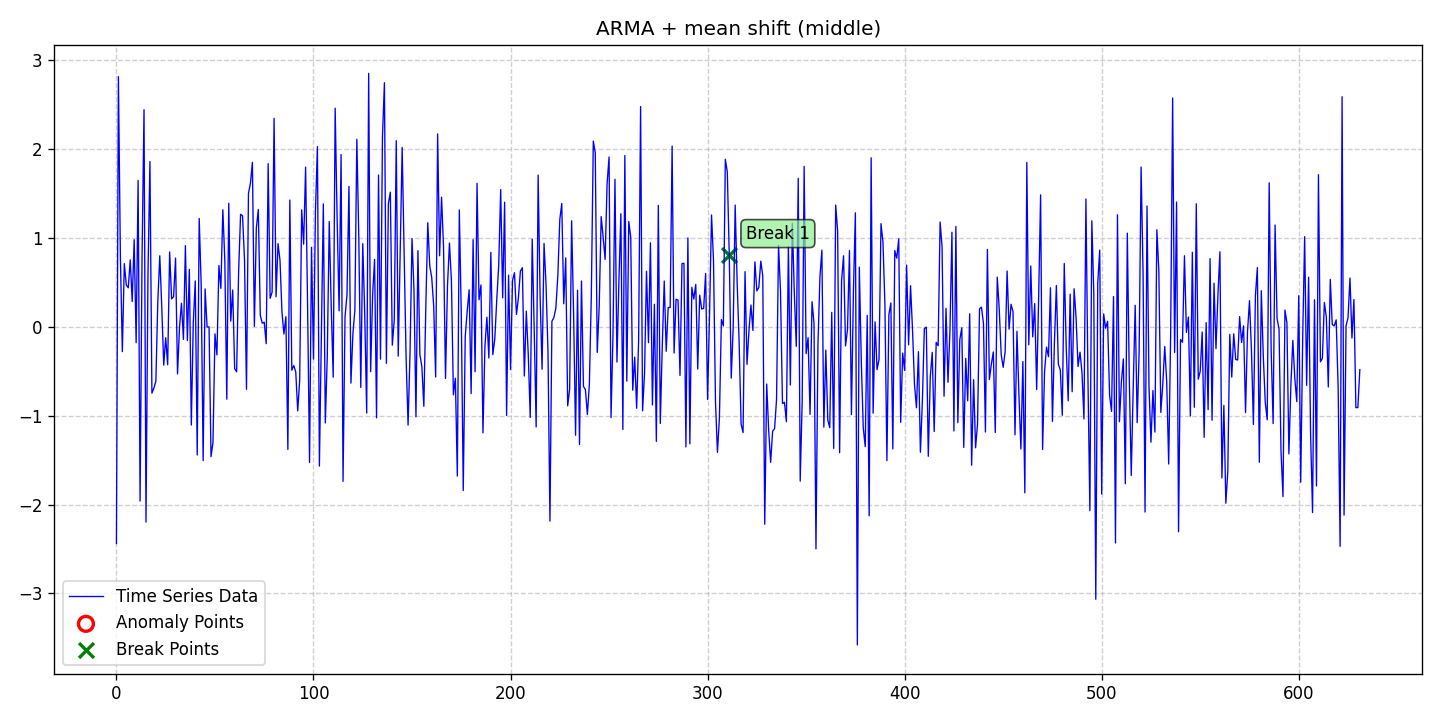

The table this chart was drawn from, first rows:
date, data, stationary, det_lin_up, det_lin_down, det_quad, det_cubic, det_exp, det_damped, stoc_trend, volatility, single_seas, multiple_seas, point_anom_single, point_anom_multi, collect_anom, context_anom, mean_shift, var_shift, trend_shift, point_anom_count, point_anom_location, point_anom_point, collect_anom_count
2020-01-01, -2.439, 0, 0, 0, 0, 0, 0, 0, 0, 0, 0, 0, 0, 0, 0, 0, 1, 0, 0, 0, none, , 0
2020-01-02, 2.815, 0, 0, 0, 0, 0, 0, 0, 0, 0, 0, 0, 0, 0, 0, 0, 1, 0, 0, 0, none, , 0
2020-01-03, 0.7889, 0, 0, 0, 0, 0, 0, 0, 0, 0, 0, 0, 0, 0, 0, 0, 1, 0, 0, 0, none, , 0
2020-01-04, -0.2795, 0, 0, 0, 0, 0, 0, 0, 0, 0, 0, 0, 0, 0, 0, 0, 1, 0, 0, 0, none, , 0
2020-01-05, 0.7109, 0, 0, 0, 0, 0, 0, 0, 0, 0, 0, 0, 0, 0, 0, 0, 1, 0, 0, 0, none, , 0
2020-01-06, 0.4712, 0, 0, 0, 0, 0, 0, 0, 0, 0, 0, 0, 0, 0, 0, 0, 1, 0, 0, 0, none, , 0
2020-01-07, 0.4385, 0, 0, 0, 0, 0, 0, 0, 0, 0, 0, 0, 0, 0, 0, 0, 1, 0, 0, 0, none, , 0
2020-01-08, 0.7528, 0, 0, 0, 0, 0, 0, 0, 0, 0, 0, 0, 0, 0, 0, 0, 1, 0, 0, 0, none, , 0
2020-01-09, 0.2844, 0, 0, 0, 0, 0, 0, 0, 0, 0, 0, 0, 0, 0, 0, 0, 1, 0, 0, 0, none, , 0
2020-01-10, 0.9794, 0, 0, 0, 0, 0, 0, 0, 0, 0, 0, 0, 0, 0, 0, 0, 1, 0, 0, 0, none, , 0
2020-01-11, -0.1792, 0, 0, 0, 0, 0, 0, 0, 0, 0, 0, 0, 0, 0, 0, 0, 1, 0, 0, 0, none, , 0
2020-01-12, 1.648, 0, 0, 0, 0, 0, 0, 0, 0, 0, 0, 0, 0, 0, 0, 0, 1, 0, 0, 0, none, , 0
2020-01-13, -1.961, 0, 0, 0, 0, 0, 0, 0, 0, 0, 0, 0, 0, 0, 0, 0, 1, 0, 0, 0, none, , 0
2020-01-14, 0.7881, 0, 0, 0, 0, 0, 0, 0, 0, 0, 0, 0, 0, 0, 0, 0, 1, 0, 0, 0, none, , 0
2020-01-15, 2.443, 0, 0, 0, 0, 0, 0, 0, 0, 0, 0, 0, 0, 0, 0, 0, 1, 0, 0, 0, none, , 0
2020-01-16, -2.197, 0, 0, 0, 0, 0, 0, 0, 0, 0, 0, 0, 0, 0, 0, 0, 1, 0, 0, 0, none, , 0
2020-01-17, 0.5757, 0, 0, 0, 0, 0, 0, 0, 0, 0, 0, 0, 0, 0, 0, 0, 1, 0, 0, 0, none, , 0
2020-01-18, 1.859, 0, 0, 0, 0, 0, 0, 0, 0, 0, 0, 0, 0, 0, 0, 0, 1, 0, 0, 0, none, , 0
2020-01-19, -0.7467, 0, 0, 0, 0, 0, 0, 0, 0, 0, 0, 0, 0, 0, 0, 0, 1, 0, 0, 0, none, , 0
2020-01-20, -0.69, 0, 0, 0, 0, 0, 0, 0, 0, 0, 0, 0, 0, 0, 0, 0, 1, 0, 0, 0, none, , 0
2020-01-21, -0.6135, 0, 0, 0, 0, 0, 0, 0, 0, 0, 0, 0, 0, 0, 0, 0, 1, 0, 0, 0, none, , 0
2020-01-22, 0.2877, 0, 0, 0, 0, 0, 0, 0, 0, 0, 0, 0, 0, 0, 0, 0, 1, 0, 0, 0, none, , 0
2020-01-23, 0.7994, 0, 0, 0, 0, 0, 0, 0, 0, 0, 0, 0, 0, 0, 0, 0, 1, 0, 0, 0, none, , 0
2020-01-24, 0.2218, 0, 0, 0, 0, 0, 0, 0, 0, 0, 0, 0, 0, 0, 0, 0, 1, 0, 0, 0, none, , 0
2020-01-25, -0.4318, 0, 0, 0, 0, 0, 0, 0, 0, 0, 0, 0, 0, 0, 0, 0, 1, 0, 0, 0, none, , 0
2020-01-26, -0.123, 0, 0, 0, 0, 0, 0, 0, 0, 0, 0, 0, 0, 0, 0, 0, 1, 0, 0, 0, none, , 0
2020-01-27, -0.4265, 0, 0, 0, 0, 0, 0, 0, 0, 0, 0, 0, 0, 0, 0, 0, 1, 0, 0, 0, none, , 0
2020-01-28, 0.8424, 0, 0, 0, 0, 0, 0, 0, 0, 0, 0, 0, 0, 0, 0, 0, 1, 0, 0, 0, none, , 0
2020-01-29, 0.3142, 0, 0, 0, 0, 0, 0, 0, 0, 0, 0, 0, 0, 0, 0, 0, 1, 0, 0, 0, none, , 0
2020-01-30, 0.3385, 0, 0, 0, 0, 0, 0, 0, 0, 0, 0, 0, 0, 0, 0, 0, 1, 0, 0, 0, none, , 0
2020-01-31, 0.7733, 0, 0, 0, 0, 0, 0, 0, 0, 0, 0, 0, 0, 0, 0, 0, 1, 0, 0, 0, none, , 0
2020-02-01, -0.5302, 0, 0, 0, 0, 0, 0, 0, 0, 0, 0, 0, 0, 0, 0, 0, 1, 0, 0, 0, none, , 0
2020-02-02, -0.01039, 0, 0, 0, 0, 0, 0, 0, 0, 0, 0, 0, 0, 0, 0, 0, 1, 0, 0, 0, none, , 0
2020-02-03, 0.2649, 0, 0, 0, 0, 0, 0, 0, 0, 0, 0, 0, 0, 0, 0, 0, 1, 0, 0, 0, none, , 0
2020-02-04, -0.142, 0, 0, 0, 0, 0, 0, 0, 0, 0, 0, 0, 0, 0, 0, 0, 1, 0, 0, 0, none, , 0
2020-02-05, 0.9134, 0, 0, 0, 0, 0, 0, 0, 0, 0, 0, 0, 0, 0, 0, 0, 1, 0, 0, 0, none, , 0
2020-02-06, -0.1537, 0, 0, 0, 0, 0, 0, 0, 0, 0, 0, 0, 0, 0, 0, 0, 1, 0, 0, 0, none, , 0
2020-02-07, 0.6458, 0, 0, 0, 0, 0, 0, 0, 0, 0, 0, 0, 0, 0, 0, 0, 1, 0, 0, 0, none, , 0
2020-02-08, -1.106, 0, 0, 0, 0, 0, 0, 0, 0, 0, 0, 0, 0, 0, 0, 0, 1, 0, 0, 0, none, , 0
2020-02-09, 0.04724, 0, 0, 0, 0, 0, 0, 0, 0, 0, 0, 0, 0, 0, 0, 0, 1, 0, 0, 0, none, , 0
2020-02-10, 0.5158, 0, 0, 0, 0, 0, 0, 0, 0, 0, 0, 0, 0, 0, 0, 0, 1, 0, 0, 0, none, , 0
2020-02-11, -1.442, 0, 0, 0, 0, 0, 0, 0, 0, 0, 0, 0, 0, 0, 0, 0, 1, 0, 0, 0, none, , 0
2020-02-12, 1.219, 0, 0, 0, 0, 0, 0, 0, 0, 0, 0, 0, 0, 0, 0, 0, 1, 0, 0, 0, none, , 0
2020-02-13, 0.4796, 0, 0, 0, 0, 0, 0, 0, 0, 0, 0, 0, 0, 0, 0, 0, 1, 0, 0, 0, none, , 0
2020-02-14, -1.506, 0, 0, 0, 0, 0, 0, 0, 0, 0, 0, 0, 0, 0, 0, 0, 1, 0, 0, 0, none, , 0
2020-02-15, 0.4264, 0, 0, 0, 0, 0, 0, 0, 0, 0, 0, 0, 0, 0, 0, 0, 1, 0, 0, 0, none, , 0
2020-02-16, -0.002302, 0, 0, 0, 0, 0, 0, 0, 0, 0, 0, 0, 0, 0, 0, 0, 1, 0, 0, 0, none, , 0
2020-02-17, -0.0009225, 0, 0, 0, 0, 0, 0, 0, 0, 0, 0, 0, 0, 0, 0, 0, 1, 0, 0, 0, none, , 0
2020-02-18, -1.461, 0, 0, 0, 0, 0, 0, 0, 0, 0, 0, 0, 0, 0, 0, 0, 1, 0, 0, 0, none, , 0
2020-02-19, -1.3, 0, 0, 0, 0, 0, 0, 0, 0, 0, 0, 0, 0, 0, 0, 0, 1, 0, 0, 0, none, , 0
2020-02-20, -0.07921, 0, 0, 0, 0, 0, 0, 0, 0, 0, 0, 0, 0, 0, 0, 0, 1, 0, 0, 0, none, , 0
2020-02-21, -0.3164, 0, 0, 0, 0, 0, 0, 0, 0, 0, 0, 0, 0, 0, 0, 0, 1, 0, 0, 0, none, , 0
2020-02-22, 0.69, 0, 0, 0, 0, 0, 0, 0, 0, 0, 0, 0, 0, 0, 0, 0, 1, 0, 0, 0, none, , 0
2020-02-23, 0.432, 0, 0, 0, 0, 0, 0, 0, 0, 0, 0, 0, 0, 0, 0, 0, 1, 0, 0, 0, none, , 0
2020-02-24, 1.316, 0, 0, 0, 0, 0, 0, 0, 0, 0, 0, 0, 0, 0, 0, 0, 1, 0, 0, 0, none, , 0
2020-02-25, 0.7471, 0, 0, 0, 0, 0, 0, 0, 0, 0, 0, 0, 0, 0, 0, 0, 1, 0, 0, 0, none, , 0
2020-02-26, -0.8144, 0, 0, 0, 0, 0, 0, 0, 0, 0, 0, 0, 0, 0, 0, 0, 1, 0, 0, 0, none, , 0
2020-02-27, 1.39, 0, 0, 0, 0, 0, 0, 0, 0, 0, 0, 0, 0, 0, 0, 0, 1, 0, 0, 0, none, , 0
2020-02-28, 0.06356, 0, 0, 0, 0, 0, 0, 0, 0, 0, 0, 0, 0, 0, 0, 0, 1, 0, 0, 0, none, , 0
2020-02-29, 0.4136, 0, 0, 0, 0, 0, 0, 0, 0, 0, 0, 0, 0, 0, 0, 0, 1, 0, 0, 0, none, , 0
... 572 more rows
